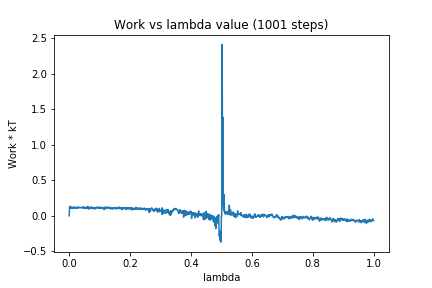

The data file committed next to this chart (first rows):
0, 0.0
1, 0.1217
2, 0.1288
3, 0.1198
4, 0.1339
5, 0.1095
6, 0.1212
7, 0.1088
8, 0.1096
9, 0.1141
10, 0.1127
11, 0.1066
12, 0.1171
13, 0.1259
14, 0.1123
15, 0.1163
16, 0.1109
17, 0.1174
18, 0.115
19, 0.1093
20, 0.1228
21, 0.1192
22, 0.1137
23, 0.1104
24, 0.1124
25, 0.105
26, 0.1211
27, 0.1118
28, 0.1088
29, 0.1216
30, 0.1221
31, 0.1156
32, 0.1136
33, 0.1192
34, 0.1199
35, 0.1139
36, 0.1126
37, 0.1144
38, 0.1173
39, 0.1167
40, 0.116
41, 0.1163
42, 0.1113
43, 0.1231
44, 0.1208
45, 0.1175
46, 0.1063
47, 0.1236
48, 0.1122
49, 0.1201
50, 0.1203
51, 0.1108
52, 0.1165
53, 0.1047
54, 0.1122
55, 0.1145
56, 0.1142
57, 0.1234
58, 0.1037
59, 0.1179
60, 0.112
... 940 more rows
